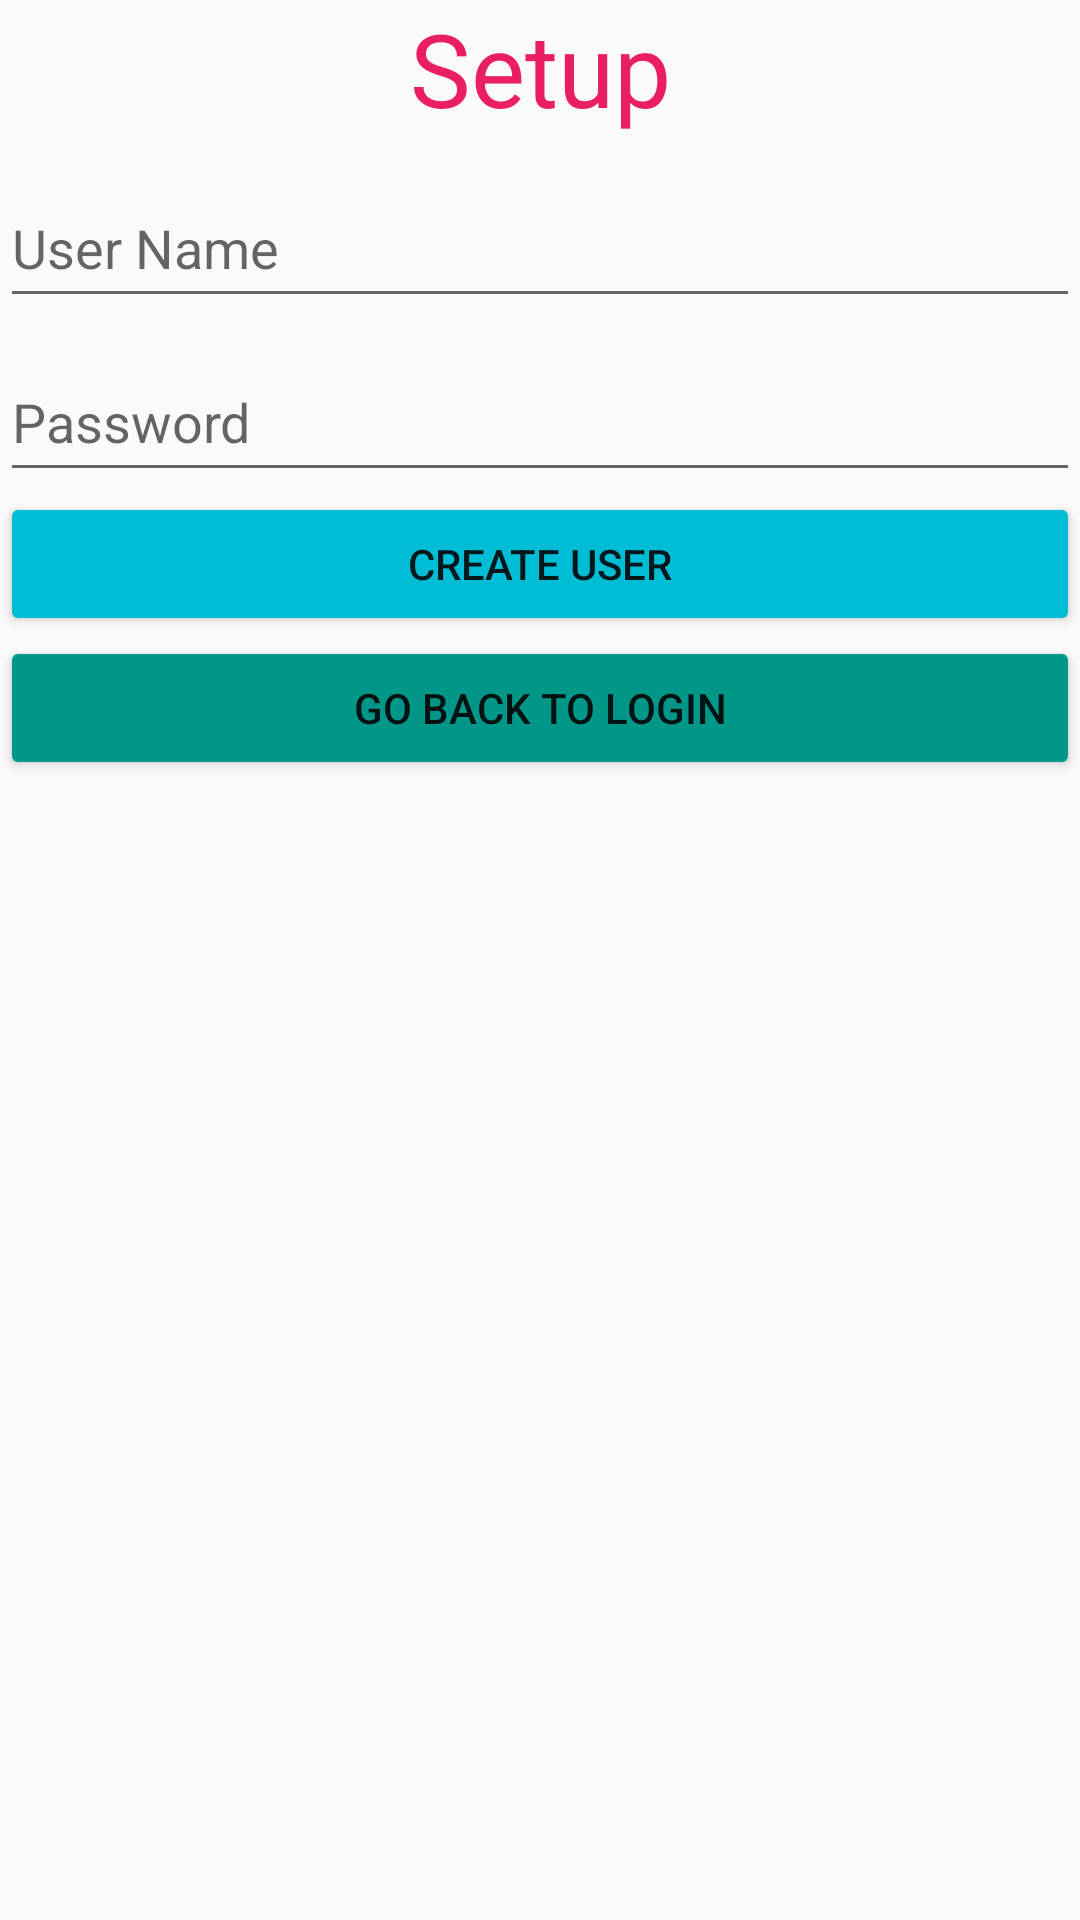

This screen was rendered from an Android layout file. Write that file and the resources it references.
<!-- AndroidManifest.xml: application theme Theme.FileReceiver -->
<!-- res/layout/activity_setup.xml -->
<?xml version="1.0" encoding="utf-8"?>
<LinearLayout xmlns:android="http://schemas.android.com/apk/res/android"
    xmlns:app="http://schemas.android.com/apk/res-auto"
    xmlns:tool="http://schemas.android.com/tools"
    android:layout_width="match_parent"
    android:layout_height="match_parent"
    android:orientation="vertical"
    android:textAlignment="textEnd">

    <TextView
        android:id="@+id/tvSetup"
        android:layout_width="match_parent"
        android:layout_height="52dp"
        android:text="Setup"
        android:textAlignment="center"
        android:textColor="#E91E63"
        android:textDirection="locale"
        android:textSize="34sp" />

    <EditText
        android:id="@+id/etUserName2"
        android:layout_width="match_parent"
        android:layout_height="50dp"
        android:layout_marginTop="4dp"
        android:ems="10"

        android:hint="User Name"
        android:layerType="none"
        android:layoutDirection="rtl"
        android:textAlignment="viewEnd"
        android:visibility="visible"
        app:layout_constraintEnd_toEndOf="parent"
        app:layout_constraintHorizontal_bias="0.497"
        app:layout_constraintStart_toStartOf="parent"
        app:layout_constraintTop_toBottomOf="@id/tvtitle"
        tool:visibility="visible" />

    <EditText
        android:id="@+id/etPassword2"
        android:layout_width="match_parent"
        android:layout_height="50dp"
        android:layout_marginTop="8dp"
        android:ems="10"
        android:hint="Password"
        android:inputType="textPassword"
        app:layout_constraintEnd_toEndOf="@id/etUserName"
        app:layout_constraintHorizontal_bias="1.0"
        app:layout_constraintStart_toStartOf="parent"
        app:layout_constraintTop_toBottomOf="@+id/etUserName" />

    <Button
        android:id="@+id/btnCreate"
        android:layout_width="match_parent"
        android:layout_height="wrap_content"
        android:backgroundTint="#00BCD4"
        android:text="Create User" />

    <Button
        android:id="@+id/btnToLogin"
        android:layout_width="match_parent"
        android:layout_height="wrap_content"
        android:backgroundTint="#009688"
        android:text="Go Back to Login" />
</LinearLayout>
<!-- resources referenced by this layout -->
<resources>
  <style name="Theme.FileReceiver" parent="Theme.AppCompat.Light.DarkActionBar">
          
          <item name="colorPrimary">@color/purple_500</item>
          <item name="colorPrimaryDark">@color/purple_700</item>
          <item name="colorAccent">@color/teal_200</item>
          
      </style>
  <!-- not gathered from this repository: default colours our renderer supplied (Android Studio template values) -->
  <color name="purple_500">#FF6200EE</color>
  <color name="purple_700">#FF3700B3</color>
  <color name="teal_200">#FF03DAC5</color>
</resources>
